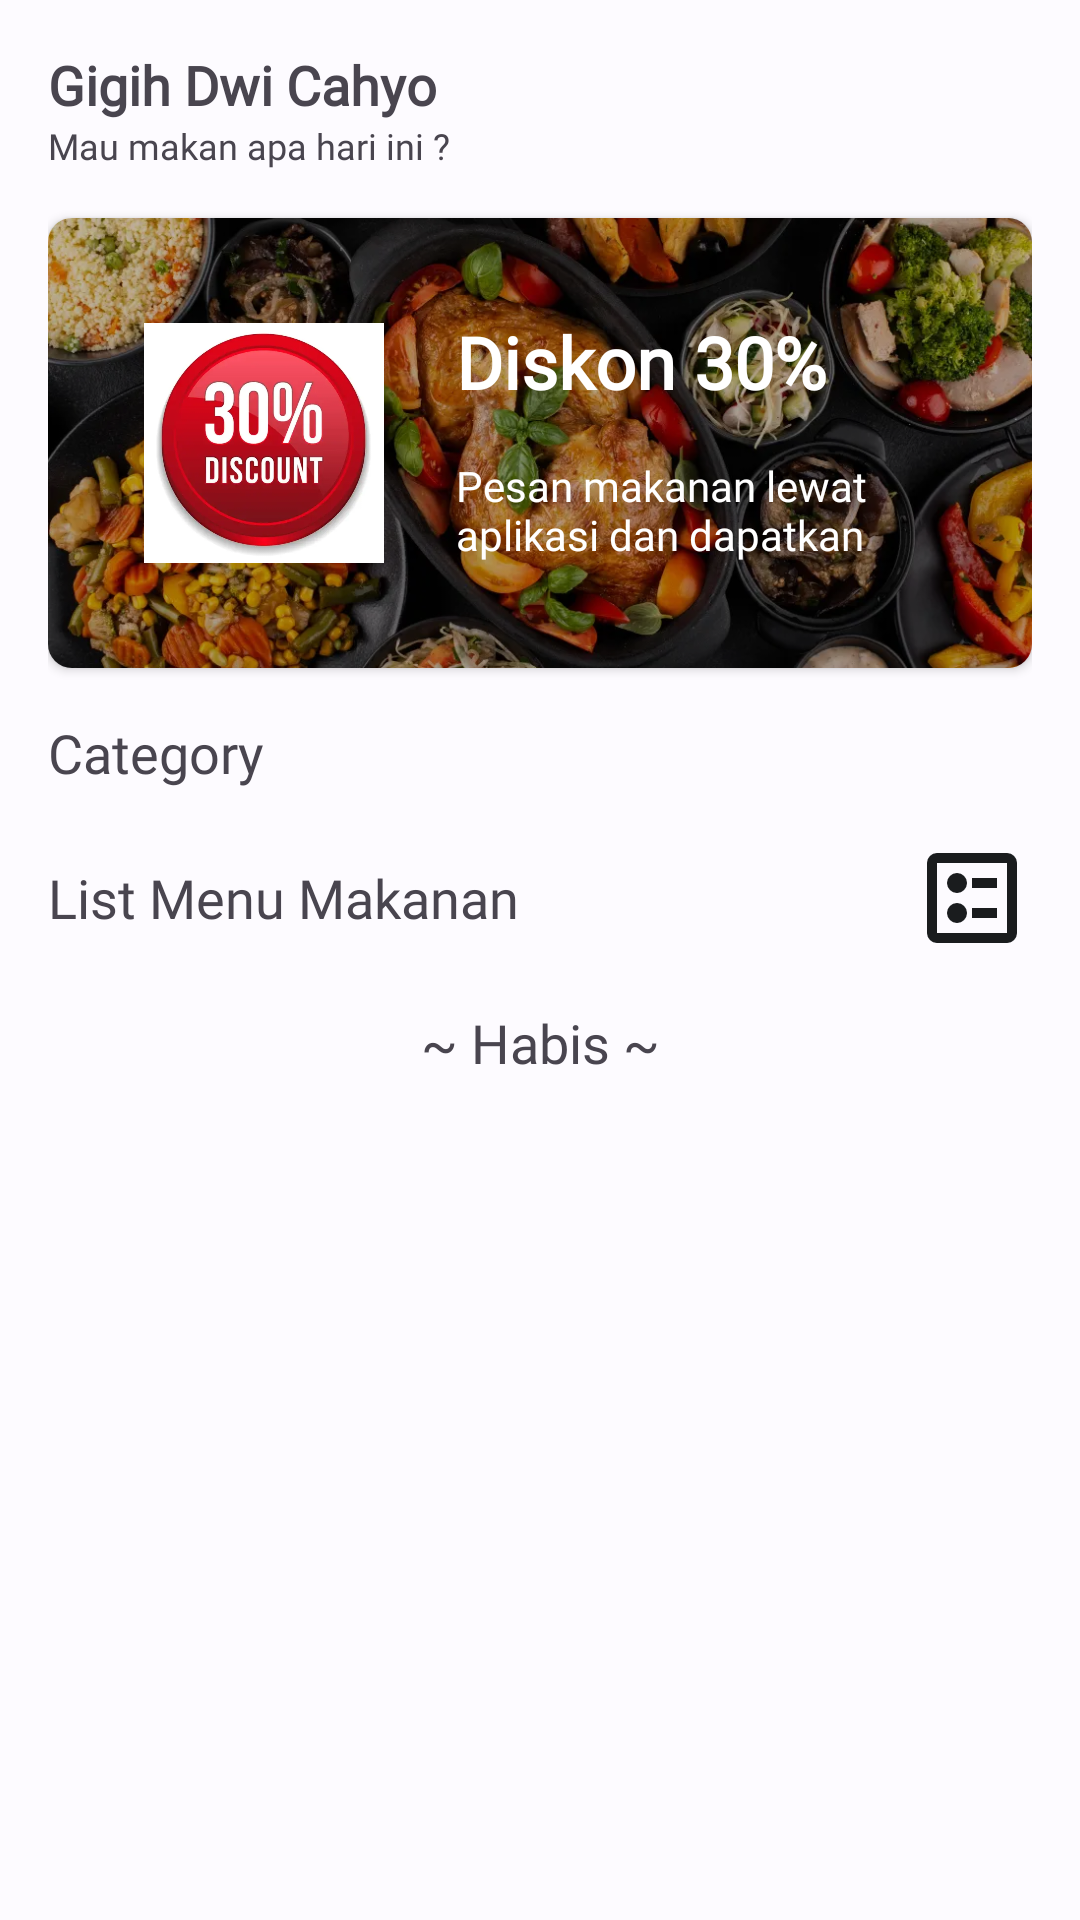

Write the Android layout XML for this screen, with the resource values it uses.
<!-- AndroidManifest.xml: application theme AppTheme -->
<!-- res/layout/fragment_home.xml -->
<?xml version="1.0" encoding="utf-8"?>
<androidx.core.widget.NestedScrollView xmlns:android="http://schemas.android.com/apk/res/android"
    xmlns:app="http://schemas.android.com/apk/res-auto"
    xmlns:tools="http://schemas.android.com/tools"
    android:layout_width="match_parent"
    android:layout_height="wrap_content">

    <androidx.constraintlayout.widget.ConstraintLayout
        android:layout_width="match_parent"
        android:layout_height="wrap_content"
        android:backgroundTintMode="add"
        android:paddingStart="16dp"
        android:paddingTop="16dp"
        android:paddingEnd="16dp">

        <include
            android:id="@+id/layout_header"
            layout="@layout/layout_header"
            android:layout_width="match_parent"
            android:layout_height="wrap_content"
            app:layout_constraintEnd_toEndOf="parent"
            app:layout_constraintStart_toStartOf="parent"
            app:layout_constraintTop_toTopOf="parent" />

        <include
            android:id="@+id/layout_banner"
            layout="@layout/layout_banner"
            android:layout_width="match_parent"
            android:layout_height="150dp"
            android:layout_marginTop="16dp"
            app:layout_constraintEnd_toEndOf="parent"
            app:layout_constraintStart_toStartOf="parent"
            app:layout_constraintTop_toBottomOf="@id/layout_header" />

        <TextView
            android:id="@+id/tv_category_tittle"
            android:layout_width="wrap_content"
            android:layout_height="wrap_content"
            android:layout_marginVertical="16dp"
            android:fontFamily="@font/exo2_bold"
            android:text="@string/category_tittle"
            android:textSize="18sp"
            app:layout_constraintStart_toStartOf="parent"
            app:layout_constraintTop_toBottomOf="@id/layout_banner" />

        <androidx.recyclerview.widget.RecyclerView
            android:id="@+id/rv_category"
            android:layout_width="match_parent"
            android:layout_height="wrap_content"
            android:layout_marginTop="8dp"
            android:orientation="horizontal"
            app:layoutManager="androidx.recyclerview.widget.LinearLayoutManager"
            app:layout_constraintEnd_toEndOf="parent"
            app:layout_constraintStart_toStartOf="parent"
            app:layout_constraintTop_toBottomOf="@id/tv_category_tittle"
            tools:listitem="@layout/item_category" />

        <TextView
            android:id="@+id/tv_menu_tittle"
            android:layout_width="wrap_content"
            android:layout_height="wrap_content"
            android:layout_marginVertical="16dp"
            android:fontFamily="@font/exo2_bold"
            android:text="@string/list_menu"
            android:textSize="18sp"
            app:layout_constraintStart_toStartOf="parent"
            app:layout_constraintTop_toBottomOf="@id/rv_category" />

        <ImageView
            android:id="@+id/iv_list_switch"
            android:layout_width="40dp"
            android:layout_height="40dp"
            android:src="@drawable/ic_list"
            app:tint="?attr/colorOnSurface"
            app:layout_constraintBottom_toBottomOf="@id/tv_menu_tittle"
            app:layout_constraintEnd_toEndOf="parent"
            app:layout_constraintTop_toTopOf="@id/tv_menu_tittle" />

        <androidx.recyclerview.widget.RecyclerView
            android:id="@+id/rv_menu"
            android:layout_width="match_parent"
            android:layout_height="wrap_content"
            android:clickable="true"
            android:focusable="true"
            android:orientation="vertical"
            app:layoutManager="androidx.recyclerview.widget.GridLayoutManager"
            app:layout_constraintEnd_toEndOf="parent"
            app:layout_constraintStart_toStartOf="parent"
            app:layout_constraintTop_toBottomOf="@id/iv_list_switch"
            app:spanCount="2"
            tools:listitem="@layout/item_menu_grid" />

        <TextView
            android:id="@+id/tv_end"
            android:layout_width="wrap_content"
            android:layout_height="wrap_content"
            android:layout_marginVertical="16dp"
            android:fontFamily="@font/exo2_bold"
            android:text="@string/text_habis"
            android:textSize="18sp"
            app:layout_constraintBottom_toBottomOf="parent"
            app:layout_constraintEnd_toEndOf="parent"
            app:layout_constraintStart_toStartOf="parent"
            app:layout_constraintTop_toBottomOf="@id/rv_menu" />

    </androidx.constraintlayout.widget.ConstraintLayout>
</androidx.core.widget.NestedScrollView>
<!-- res/layout/layout_header.xml (included above) -->
<?xml version="1.0" encoding="utf-8"?>
<androidx.constraintlayout.widget.ConstraintLayout xmlns:android="http://schemas.android.com/apk/res/android"
    xmlns:app="http://schemas.android.com/apk/res-auto"
    android:layout_width="match_parent"
    android:layout_height="match_parent">

    <TextView
        android:id="@+id/tv_name"
        android:layout_width="wrap_content"
        android:layout_height="wrap_content"
        android:text="@string/text_name"
        android:textSize="18sp"
        android:textStyle="bold"
        app:layout_constraintStart_toStartOf="parent"
        app:layout_constraintTop_toTopOf="parent" />

    <TextView
        android:id="@+id/tv_greeting"
        android:layout_width="wrap_content"
        android:layout_height="wrap_content"
        android:text="@string/text_greeting"
        android:textSize="12sp"
        app:layout_constraintStart_toStartOf="parent"
        app:layout_constraintTop_toBottomOf="@id/tv_name" />

</androidx.constraintlayout.widget.ConstraintLayout>
<!-- res/layout/layout_banner.xml (included above) -->
<?xml version="1.0" encoding="utf-8"?>
<androidx.cardview.widget.CardView xmlns:android="http://schemas.android.com/apk/res/android"
    xmlns:app="http://schemas.android.com/apk/res-auto"
    android:layout_width="match_parent"
    android:layout_height="150dp"
    xmlns:tools="http://schemas.android.com/tools"
    app:cardCornerRadius="8dp">

    <FrameLayout
        android:layout_width="match_parent"
        android:layout_height="wrap_content">

        <ImageView
            android:id="@+id/iv_banner"
            android:layout_width="match_parent"
            android:layout_height="match_parent"
            android:scaleType="centerCrop"
            android:src="@drawable/img_banner"/>

        <View
            android:layout_width="match_parent"
            android:layout_height="match_parent"
            android:background="@drawable/bg_banner" />

        <androidx.constraintlayout.widget.ConstraintLayout
            android:layout_width="match_parent"
            android:layout_height="match_parent"
            android:padding="16dp">

            <ImageView
                android:id="@+id/iv_discount"
                android:layout_width="80dp"
                android:layout_height="80dp"
                android:layout_marginStart="16dp"
                android:scaleType="centerCrop"
                android:src="@drawable/img_discount"
                app:layout_constraintBottom_toBottomOf="parent"
                app:layout_constraintStart_toStartOf="parent"
                app:layout_constraintTop_toTopOf="parent" />

            <TextView
                android:id="@+id/tv_discount_tittle"
                android:layout_width="wrap_content"
                android:layout_height="wrap_content"
                android:layout_marginStart="24dp"
                android:text="@string/diskon_tittle"
                android:textSize="24sp"
                android:textColor="@color/white"
                android:textStyle="bold"
                app:layout_constraintBottom_toTopOf="@id/tv_discount_description"
                app:layout_constraintStart_toEndOf="@id/iv_discount"
                app:layout_constraintTop_toTopOf="parent" />

            <TextView
                android:id="@+id/tv_discount_description"
                android:layout_width="0dp"
                android:layout_height="wrap_content"
                android:maxLines="2"
                android:text="@string/discount_description"
                android:textColor="@color/white"
                android:textSize="14sp"
                app:layout_constraintBottom_toBottomOf="@id/iv_discount"
                app:layout_constraintEnd_toEndOf="parent"
                app:layout_constraintStart_toEndOf="@id/iv_discount"
                app:layout_constraintStart_toStartOf="@id/tv_discount_tittle" />
        </androidx.constraintlayout.widget.ConstraintLayout>
    </FrameLayout>

</androidx.cardview.widget.CardView>
<!-- res/layout/item_category.xml (included above) -->
<?xml version="1.0" encoding="utf-8"?>
<androidx.cardview.widget.CardView xmlns:android="http://schemas.android.com/apk/res/android"
    xmlns:app="http://schemas.android.com/apk/res-auto"
    xmlns:tools="http://schemas.android.com/tools"
    android:layout_width="wrap_content"
    android:layout_height="wrap_content"
    android:layout_marginVertical="8dp"
    android:layout_marginEnd="16dp"
    android:elevation="8dp"
    app:cardCornerRadius="8dp">

    <LinearLayout
        android:layout_width="match_parent"
        android:layout_height="wrap_content"
        android:layout_margin="8dp"
        android:orientation="vertical">

        <ImageView
            android:id="@+id/iv_category_image"
            android:layout_width="80dp"
            android:layout_height="80dp"
            android:scaleType="centerCrop"
            tools:src="@tools:sample/avatars" />

        <TextView
            android:id="@+id/tv_category_name"
            android:layout_width="match_parent"
            android:layout_height="wrap_content"
            android:layout_marginTop="8dp"
            android:ellipsize="end"
            android:fontFamily="@font/exo2_regular"
            android:maxLines="1"
            android:textAlignment="center"
            android:textSize="14sp"
            tools:text="Food" />
    </LinearLayout>

</androidx.cardview.widget.CardView>
<!-- res/layout/item_menu_grid.xml (included above) -->
<?xml version="1.0" encoding="utf-8"?>
<androidx.cardview.widget.CardView xmlns:android="http://schemas.android.com/apk/res/android"
    xmlns:app="http://schemas.android.com/apk/res-auto"
    xmlns:tools="http://schemas.android.com/tools"
    android:layout_width="match_parent"
    android:layout_height="wrap_content"
    android:layout_margin="8dp"
    android:elevation="8dp"
    app:cardCornerRadius="8dp">

    <androidx.constraintlayout.widget.ConstraintLayout
        android:layout_width="match_parent"
        android:layout_height="wrap_content"
        android:layout_margin="8dp">

        <ImageView
            android:id="@+id/iv_menu_image"
            android:layout_width="150dp"
            android:layout_height="150dp"
            android:scaleType="centerCrop"
            app:layout_constraintEnd_toEndOf="parent"
            app:layout_constraintStart_toStartOf="parent"
            app:layout_constraintTop_toTopOf="parent"
            tools:src="@tools:sample/avatars" />

        <TextView
            android:id="@+id/tv_menu_name"
            android:layout_width="match_parent"
            android:layout_height="wrap_content"
            android:layout_marginTop="8dp"
            android:ellipsize="end"
            android:maxLines="2"
            android:textSize="16sp"
            android:textStyle="bold"
            android:fontFamily="@font/exo2_bold"
            app:layout_constraintTop_toBottomOf="@id/iv_menu_image"
            tools:text="Food" />

        <TextView
            android:id="@+id/tv_menu_price"
            android:layout_width="match_parent"
            android:layout_height="wrap_content"
            android:layout_marginTop="4dp"
            android:ellipsize="end"
            android:maxLines="1"
            android:textSize="12sp"
            android:fontFamily="@font/exo2_regular"
            app:layout_constraintTop_toBottomOf="@id/tv_menu_name"
            tools:text="Rp. 50.000" />

    </androidx.constraintlayout.widget.ConstraintLayout>
</androidx.cardview.widget.CardView>
<!-- resources referenced by this layout -->
<resources>
  <color name="white">#FFFFFFFF</color>
  <!-- drawable bg_banner (drawable) -->
  <?xml version="1.0" encoding="utf-8"?>
  <shape xmlns:android="http://schemas.android.com/apk/res/android">
      <gradient
          android:startColor="#40000000"
          android:endColor="#50000000"
          android:angle="270"
          android:dither="true"
          />
  </shape>
  <!-- drawable ic_list (drawable) -->
  <vector android:height="24dp" android:tint="#000000"
      android:viewportHeight="960" android:viewportWidth="960"
      android:width="24dp" xmlns:android="http://schemas.android.com/apk/res/android">
      <path android:fillColor="@android:color/white" android:pathData="M480,400L680,400L680,320L480,320L480,400ZM480,640L680,640L680,560L480,560L480,640ZM360,440Q393,440 416.5,416.5Q440,393 440,360Q440,327 416.5,303.5Q393,280 360,280Q327,280 303.5,303.5Q280,327 280,360Q280,393 303.5,416.5Q327,440 360,440ZM360,680Q393,680 416.5,656.5Q440,633 440,600Q440,567 416.5,543.5Q393,520 360,520Q327,520 303.5,543.5Q280,567 280,600Q280,633 303.5,656.5Q327,680 360,680ZM200,840Q167,840 143.5,816.5Q120,793 120,760L120,200Q120,167 143.5,143.5Q167,120 200,120L760,120Q793,120 816.5,143.5Q840,167 840,200L840,760Q840,793 816.5,816.5Q793,840 760,840L200,840ZM200,760L760,760Q760,760 760,760Q760,760 760,760L760,200Q760,200 760,200Q760,200 760,200L200,200Q200,200 200,200Q200,200 200,200L200,760Q200,760 200,760Q200,760 200,760ZM200,200L200,200Q200,200 200,200Q200,200 200,200L200,760Q200,760 200,760Q200,760 200,760L200,760Q200,760 200,760Q200,760 200,760L200,200Q200,200 200,200Q200,200 200,200Z"/>
  </vector>
  <string name="category_tittle">Category</string>
  <string name="discount_description">Pesan makanan lewat aplikasi dan dapatkan diskonmu</string>
  <string name="diskon_tittle">Diskon 30%</string>
  <string name="list_menu">List Menu Makanan</string>
  <string name="text_greeting">Mau makan apa hari ini ?</string>
  <string name="text_habis">~ Habis ~</string>
  <string name="text_name">Gigih Dwi Cahyo</string>
  <color name="md_theme_light_primary">#005EB3</color>
  <color name="md_theme_light_onPrimary">#FFFFFF</color>
  <color name="md_theme_light_primaryContainer">#D5E3FF</color>
  <color name="md_theme_light_onPrimaryContainer">#001B3C</color>
  <color name="md_theme_light_secondary">#555F71</color>
  <color name="md_theme_light_onSecondary">#FFFFFF</color>
  <color name="md_theme_light_secondaryContainer">#D9E3F8</color>
  <color name="md_theme_light_onSecondaryContainer">#121C2B</color>
  <color name="md_theme_light_tertiary">#6F5675</color>
  <color name="md_theme_light_onTertiary">#FFFFFF</color>
  <color name="md_theme_light_tertiaryContainer">#F8D8FE</color>
  <color name="md_theme_light_onTertiaryContainer">#28132F</color>
  <color name="md_theme_light_error">#BA1A1A</color>
  <color name="md_theme_light_errorContainer">#FFDAD6</color>
  <color name="md_theme_light_onError">#FFFFFF</color>
  <color name="md_theme_light_onErrorContainer">#410002</color>
  <color name="md_theme_light_background">#FDFBFF</color>
  <color name="md_theme_light_onBackground">#1A1C1E</color>
  <color name="md_theme_light_surface">#FDFBFF</color>
  <color name="md_theme_light_onSurface">#1A1C1E</color>
  <color name="md_theme_light_surfaceVariant">#E0E2EC</color>
  <color name="md_theme_light_onSurfaceVariant">#43474E</color>
  <color name="md_theme_light_outline">#74777F</color>
  <color name="md_theme_light_inverseOnSurface">#F1F0F4</color>
  <color name="md_theme_light_inverseSurface">#2F3033</color>
  <color name="md_theme_light_inversePrimary">#A8C8FF</color>
</resources>
